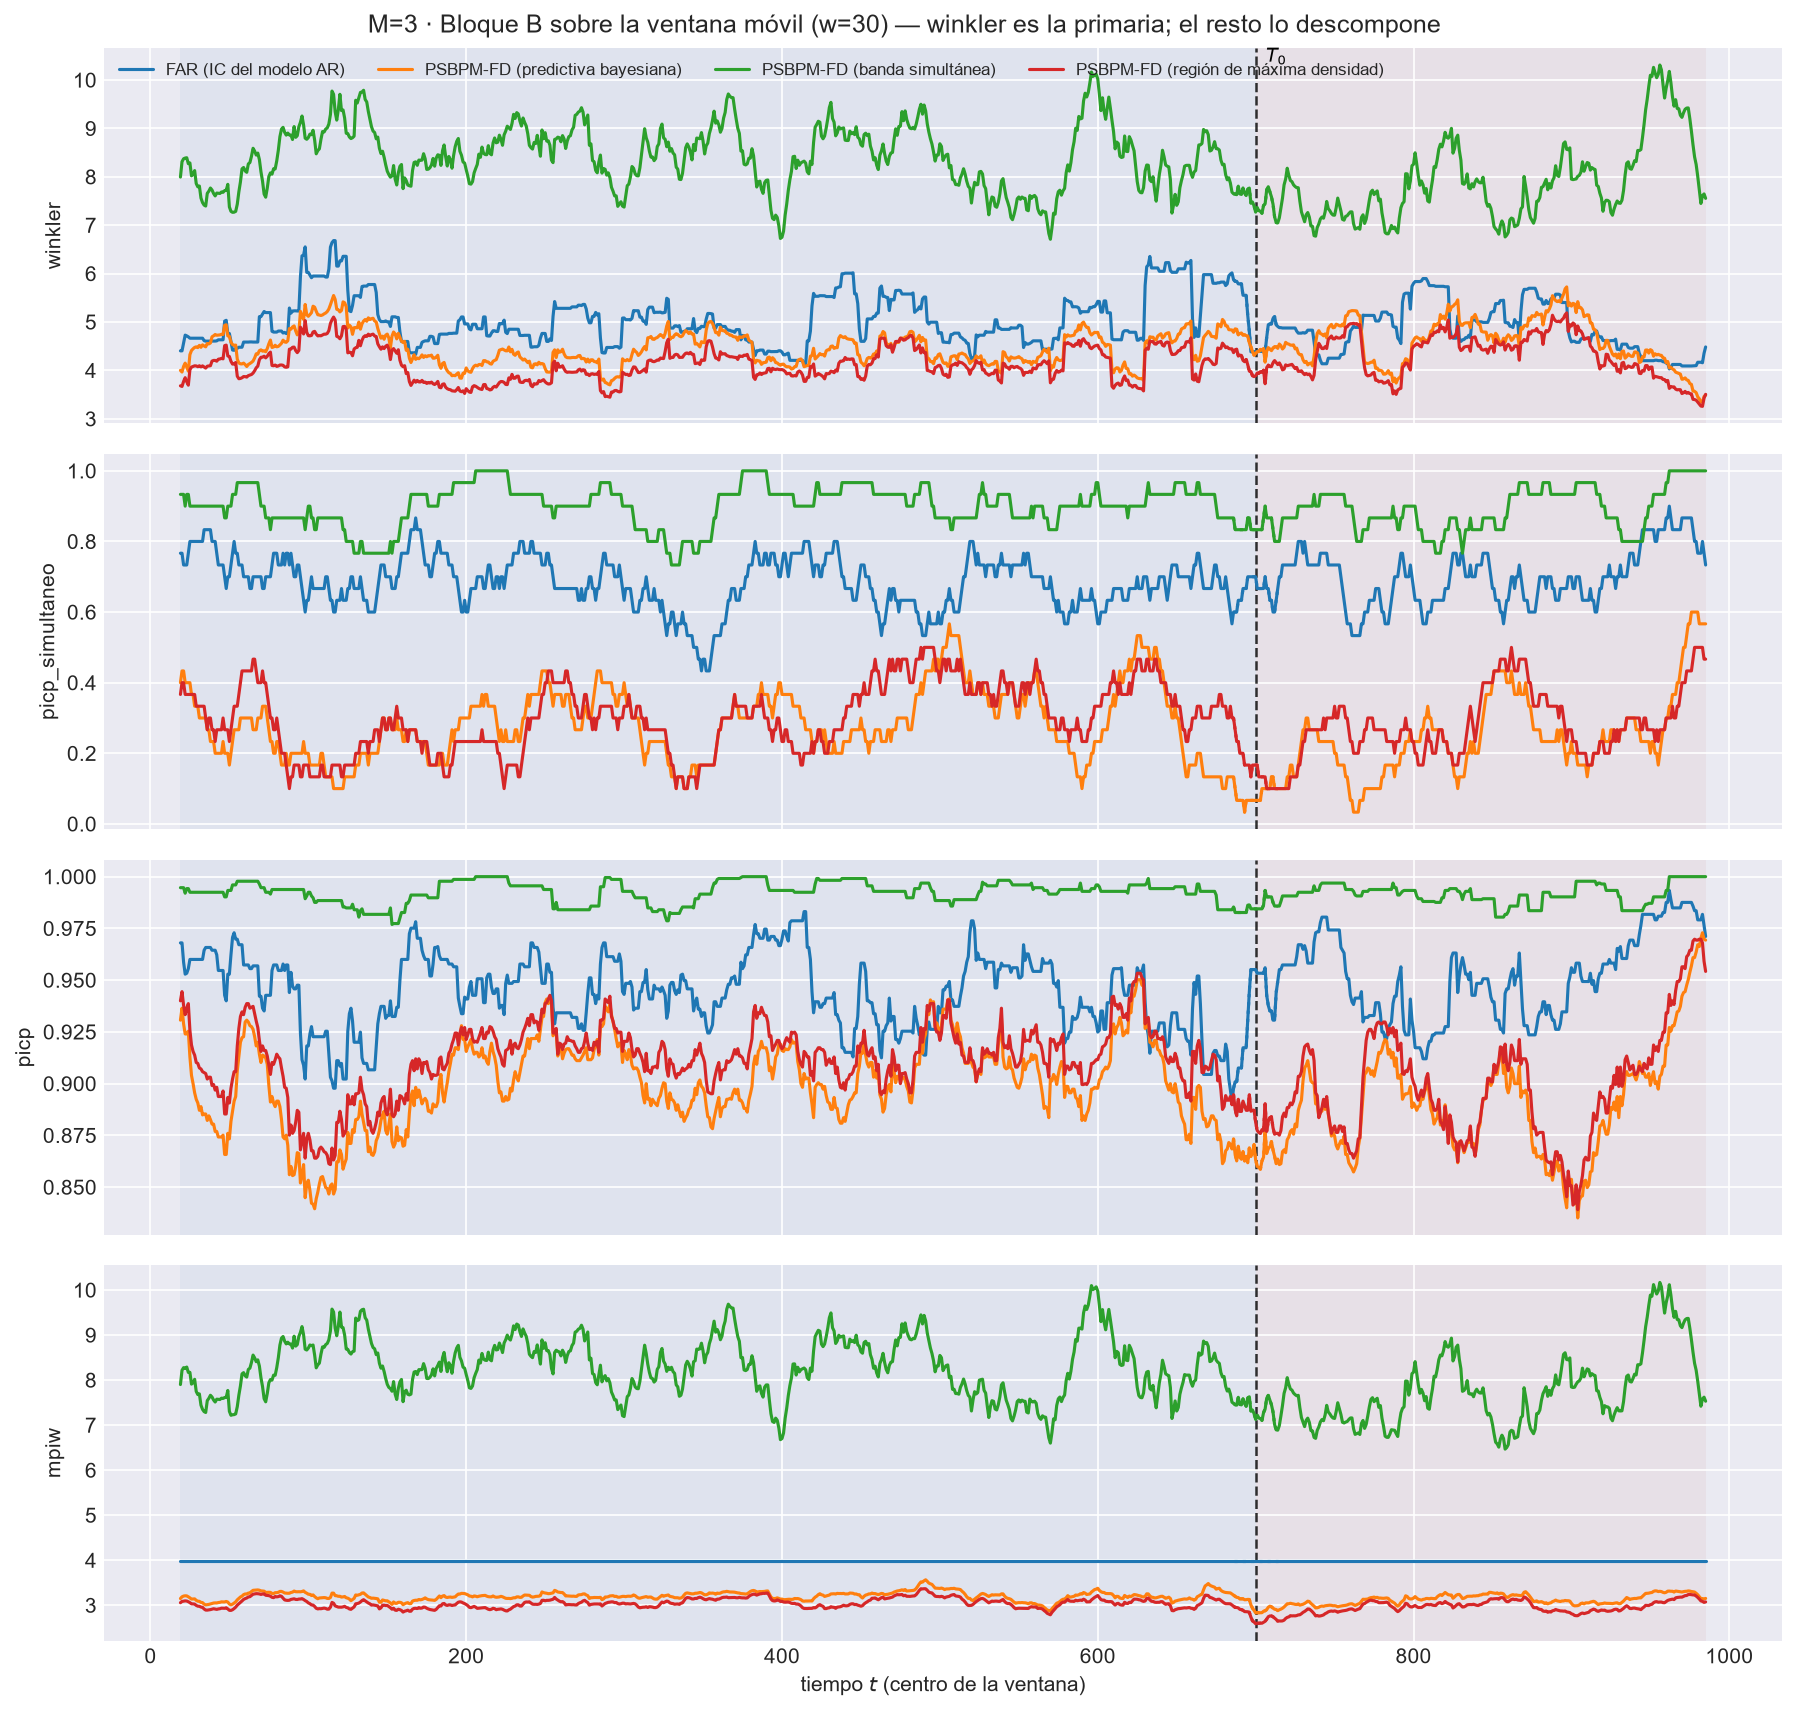

The data file committed next to this chart (first rows):
t_ini, t_fin, t_centro, bloque, n_ventana, cruza_T0, mise, rmse_f, mise_rel, mae_f, l2_medio, linf_max, linf_medio, q95_abs, razon_linf_l1, razon_agregacion, cobertura_puntual, ancho_medio, cobertura_simultanea, winkler, winkler_max_medio, winkler_max_glob, picp, mpiw
5, 34, 19, train, 30, False, 0.9069, 0.9523, 1.002, 0.7582, 0.8888, 2.949, 1.657, 1.549, 2.27, 0.9333, 0.968, 3.977, 0.7667, 4.404, 8.094, 47.57, 0.968, 3.977
6, 35, 20, train, 30, False, 0.9325, 0.9657, 1.012, 0.7738, 0.9042, 2.949, 1.672, 1.567, 2.241, 0.9364, 0.968, 3.977, 0.7667, 4.404, 8.094, 47.57, 0.968, 3.977
7, 36, 21, train, 30, False, 1.002, 1.001, 1.006, 0.7996, 0.9326, 2.949, 1.719, 1.614, 2.236, 0.9314, 0.9587, 3.977, 0.7333, 4.568, 9.199, 47.57, 0.9587, 3.977
8, 37, 22, train, 30, False, 1.045, 1.022, 1.001, 0.8144, 0.9482, 3.152, 1.747, 1.641, 2.227, 0.9273, 0.9529, 3.977, 0.7333, 4.729, 10.25, 47.57, 0.9529, 3.977
9, 38, 23, train, 30, False, 1.048, 1.024, 0.9999, 0.8161, 0.9494, 3.152, 1.744, 1.643, 2.221, 0.9273, 0.9533, 3.977, 0.7333, 4.713, 9.992, 47.57, 0.9533, 3.977
10, 39, 24, train, 30, False, 1.025, 1.012, 0.9679, 0.8065, 0.9366, 3.152, 1.711, 1.613, 2.207, 0.9253, 0.9556, 3.977, 0.7667, 4.693, 9.572, 47.57, 0.9556, 3.977
11, 40, 25, train, 30, False, 0.999, 0.9995, 0.9576, 0.7973, 0.9263, 3.152, 1.694, 1.595, 2.208, 0.9268, 0.96, 3.977, 0.8, 4.665, 9.132, 47.57, 0.96, 3.977
12, 41, 26, train, 30, False, 0.9637, 0.9817, 0.925, 0.7791, 0.9075, 3.152, 1.668, 1.573, 2.224, 0.9244, 0.96, 3.977, 0.8, 4.665, 9.132, 47.57, 0.96, 3.977
13, 42, 27, train, 30, False, 0.9301, 0.9644, 0.9029, 0.7642, 0.889, 3.152, 1.633, 1.541, 2.216, 0.9218, 0.96, 3.977, 0.8, 4.665, 9.132, 47.57, 0.96, 3.977
14, 43, 28, train, 30, False, 0.9142, 0.9561, 0.8932, 0.7546, 0.8775, 3.152, 1.609, 1.517, 2.214, 0.9178, 0.96, 3.977, 0.8, 4.665, 9.132, 47.57, 0.96, 3.977
15, 44, 29, train, 30, False, 0.9174, 0.9578, 0.8877, 0.7568, 0.8807, 3.152, 1.618, 1.527, 2.224, 0.9195, 0.96, 3.977, 0.8, 4.665, 9.132, 47.57, 0.96, 3.977
16, 45, 30, train, 30, False, 0.9517, 0.9755, 0.8921, 0.7753, 0.9016, 3.152, 1.652, 1.56, 2.212, 0.9242, 0.96, 3.977, 0.8, 4.665, 9.132, 47.57, 0.96, 3.977
17, 46, 31, train, 30, False, 0.9601, 0.9798, 0.8922, 0.7792, 0.9096, 3.152, 1.686, 1.589, 2.267, 0.9283, 0.96, 3.977, 0.8, 4.665, 9.132, 47.57, 0.96, 3.977
18, 47, 32, train, 30, False, 0.9645, 0.9821, 0.8908, 0.7807, 0.9134, 3.152, 1.702, 1.6, 2.292, 0.9301, 0.96, 3.977, 0.8, 4.665, 9.132, 47.57, 0.96, 3.977
19, 48, 33, train, 30, False, 0.957, 0.9782, 0.8802, 0.7764, 0.9085, 3.152, 1.701, 1.593, 2.306, 0.9287, 0.96, 3.977, 0.8, 4.665, 9.132, 47.57, 0.96, 3.977
20, 49, 34, train, 30, False, 0.9159, 0.957, 0.8469, 0.7588, 0.8886, 3.152, 1.662, 1.554, 2.302, 0.9286, 0.9644, 3.977, 0.8333, 4.614, 8.545, 47.57, 0.9644, 3.977
21, 50, 35, train, 30, False, 0.9109, 0.9544, 0.8437, 0.7586, 0.8863, 3.152, 1.662, 1.553, 2.302, 0.9287, 0.9658, 3.977, 0.8333, 4.604, 8.37, 47.57, 0.9658, 3.977
22, 51, 36, train, 30, False, 0.916, 0.9571, 0.8472, 0.7623, 0.8903, 3.152, 1.667, 1.558, 2.298, 0.9303, 0.9658, 3.977, 0.8333, 4.604, 8.37, 47.57, 0.9658, 3.977
23, 52, 37, train, 30, False, 0.9207, 0.9595, 0.8515, 0.7673, 0.8938, 3.152, 1.654, 1.547, 2.252, 0.9314, 0.9658, 3.977, 0.8333, 4.604, 8.37, 47.57, 0.9658, 3.977
24, 53, 38, train, 30, False, 0.9199, 0.9591, 0.8626, 0.7675, 0.8929, 3.152, 1.647, 1.54, 2.236, 0.931, 0.9658, 3.977, 0.8333, 4.604, 8.37, 47.57, 0.9658, 3.977
25, 54, 39, train, 30, False, 0.9535, 0.9765, 0.8714, 0.7824, 0.9113, 3.152, 1.674, 1.568, 2.229, 0.9332, 0.9644, 3.977, 0.8, 4.606, 8.426, 47.57, 0.9644, 3.977
26, 55, 40, train, 30, False, 0.9562, 0.9778, 0.8783, 0.7833, 0.9134, 3.152, 1.678, 1.576, 2.231, 0.9341, 0.9644, 3.977, 0.8, 4.606, 8.426, 47.57, 0.9644, 3.977
27, 56, 41, train, 30, False, 0.9272, 0.9629, 0.8943, 0.7668, 0.894, 3.152, 1.641, 1.54, 2.235, 0.9284, 0.9644, 3.977, 0.8, 4.606, 8.426, 47.57, 0.9644, 3.977
28, 57, 42, train, 30, False, 0.9606, 0.9801, 0.9103, 0.7815, 0.9112, 3.152, 1.666, 1.567, 2.231, 0.9297, 0.9622, 3.977, 0.7667, 4.61, 8.496, 47.57, 0.9622, 3.977
29, 58, 43, train, 30, False, 1.022, 1.011, 0.9143, 0.8071, 0.9394, 3.152, 1.702, 1.603, 2.22, 0.9292, 0.9547, 3.977, 0.7333, 4.632, 8.739, 47.57, 0.9547, 3.977
30, 59, 44, train, 30, False, 1.02, 1.01, 0.9177, 0.8084, 0.9378, 3.152, 1.685, 1.588, 2.182, 0.9286, 0.9547, 3.977, 0.7333, 4.632, 8.739, 47.57, 0.9547, 3.977
31, 60, 45, train, 30, False, 1.016, 1.008, 0.9048, 0.8078, 0.9356, 3.152, 1.673, 1.576, 2.169, 0.9284, 0.9547, 3.977, 0.7333, 4.632, 8.739, 47.57, 0.9547, 3.977
32, 61, 46, train, 30, False, 0.9657, 0.9827, 0.9129, 0.7844, 0.911, 3.152, 1.644, 1.546, 2.18, 0.9271, 0.9547, 3.977, 0.7333, 4.632, 8.739, 47.57, 0.9547, 3.977
33, 62, 47, train, 30, False, 1.09, 1.044, 0.91, 0.8267, 0.9575, 3.85, 1.732, 1.63, 2.178, 0.9173, 0.9427, 3.977, 0.7, 5.019, 11.19, 77.85, 0.9427, 3.977
34, 63, 48, train, 30, False, 1.093, 1.046, 0.9169, 0.8258, 0.9592, 3.85, 1.757, 1.652, 2.207, 0.9174, 0.94, 3.977, 0.6667, 5.035, 11.5, 77.85, 0.94, 3.977
35, 64, 49, train, 30, False, 0.9932, 0.9966, 0.9516, 0.7855, 0.918, 3.85, 1.706, 1.601, 2.253, 0.9211, 0.9529, 3.977, 0.7, 4.762, 10.06, 77.85, 0.9529, 3.977
36, 65, 50, train, 30, False, 0.9766, 0.9882, 0.9463, 0.7733, 0.909, 3.85, 1.706, 1.597, 2.291, 0.9198, 0.9529, 3.977, 0.7, 4.762, 10.06, 77.85, 0.9529, 3.977
37, 66, 51, train, 30, False, 0.9093, 0.9536, 1.016, 0.7501, 0.8823, 3.85, 1.659, 1.55, 2.289, 0.9252, 0.9622, 3.977, 0.7333, 4.598, 8.952, 77.85, 0.9622, 3.977
38, 67, 52, train, 30, False, 0.8504, 0.9222, 0.9796, 0.7323, 0.8589, 3.85, 1.614, 1.506, 2.286, 0.9314, 0.9707, 3.977, 0.7667, 4.421, 7.597, 77.85, 0.9707, 3.977
39, 68, 53, train, 30, False, 0.829, 0.9105, 0.9329, 0.7218, 0.8486, 3.85, 1.598, 1.489, 2.294, 0.9321, 0.9729, 3.977, 0.8, 4.415, 7.484, 77.85, 0.9729, 3.977
40, 69, 54, train, 30, False, 0.8482, 0.921, 0.951, 0.7279, 0.8594, 3.85, 1.64, 1.526, 2.33, 0.9331, 0.9698, 3.977, 0.7667, 4.456, 8.13, 77.85, 0.9698, 3.977
41, 70, 55, train, 30, False, 0.8256, 0.9086, 0.9762, 0.7153, 0.8468, 3.85, 1.632, 1.522, 2.357, 0.932, 0.9698, 3.977, 0.7667, 4.456, 8.13, 77.85, 0.9698, 3.977
42, 71, 56, train, 30, False, 0.8536, 0.9239, 1.002, 0.7277, 0.8626, 3.85, 1.668, 1.554, 2.364, 0.9336, 0.9671, 3.977, 0.7333, 4.479, 8.531, 77.85, 0.9671, 3.977
43, 72, 57, train, 30, False, 0.845, 0.9192, 1.007, 0.7202, 0.854, 3.85, 1.658, 1.543, 2.374, 0.929, 0.9671, 3.977, 0.7333, 4.479, 8.531, 77.85, 0.9671, 3.977
44, 73, 58, train, 30, False, 0.856, 0.9252, 1.021, 0.7284, 0.8624, 3.85, 1.677, 1.559, 2.375, 0.9321, 0.9671, 3.977, 0.7333, 4.479, 8.531, 77.85, 0.9671, 3.977
45, 74, 59, train, 30, False, 0.9264, 0.9625, 1.032, 0.7563, 0.8957, 3.85, 1.726, 1.608, 2.361, 0.9306, 0.9573, 3.977, 0.7, 4.585, 9.223, 77.85, 0.9573, 3.977
46, 75, 60, train, 30, False, 0.8976, 0.9474, 1.035, 0.7409, 0.8796, 3.85, 1.707, 1.589, 2.387, 0.9284, 0.9573, 3.977, 0.7, 4.585, 9.223, 77.85, 0.9573, 3.977
47, 76, 61, train, 30, False, 0.8981, 0.9477, 1.028, 0.744, 0.88, 3.85, 1.695, 1.581, 2.346, 0.9285, 0.9573, 3.977, 0.7, 4.585, 9.223, 77.85, 0.9573, 3.977
48, 77, 62, train, 30, False, 0.9143, 0.9562, 1.043, 0.753, 0.8902, 3.85, 1.705, 1.594, 2.315, 0.931, 0.9573, 3.977, 0.7, 4.585, 9.223, 77.85, 0.9573, 3.977
49, 78, 63, train, 30, False, 0.9386, 0.9688, 1.055, 0.7639, 0.9038, 3.85, 1.725, 1.618, 2.308, 0.9329, 0.9556, 3.977, 0.6667, 4.588, 9.297, 77.85, 0.9556, 3.977
50, 79, 64, train, 30, False, 0.9408, 0.9699, 1.051, 0.7654, 0.9052, 3.85, 1.732, 1.625, 2.314, 0.9333, 0.9556, 3.977, 0.6667, 4.588, 9.297, 77.85, 0.9556, 3.977
51, 80, 65, train, 30, False, 0.91, 0.954, 1.043, 0.7465, 0.8832, 3.85, 1.691, 1.587, 2.313, 0.9258, 0.9569, 3.977, 0.7, 4.586, 9.225, 77.85, 0.9569, 3.977
52, 81, 66, train, 30, False, 0.9115, 0.9547, 1.045, 0.7472, 0.8842, 3.85, 1.694, 1.589, 2.317, 0.9261, 0.9569, 3.977, 0.7, 4.586, 9.225, 77.85, 0.9569, 3.977
53, 82, 67, train, 30, False, 0.9029, 0.9502, 1.038, 0.7395, 0.8775, 3.85, 1.697, 1.592, 2.358, 0.9235, 0.9569, 3.977, 0.7, 4.586, 9.225, 77.85, 0.9569, 3.977
54, 83, 68, train, 30, False, 0.9147, 0.9564, 1.044, 0.7463, 0.887, 3.85, 1.722, 1.616, 2.377, 0.9274, 0.9569, 3.977, 0.7, 4.586, 9.225, 77.85, 0.9569, 3.977
55, 84, 69, train, 30, False, 1.037, 1.019, 1.074, 0.7793, 0.9225, 4.278, 1.794, 1.685, 2.378, 0.9057, 0.9422, 3.977, 0.7, 5.111, 12.13, 93.01, 0.9422, 3.977
56, 85, 70, train, 30, False, 1.039, 1.019, 1.084, 0.7822, 0.9238, 4.278, 1.792, 1.679, 2.364, 0.9062, 0.9422, 3.977, 0.7, 5.111, 12.13, 93.01, 0.9422, 3.977
57, 86, 71, train, 30, False, 1.084, 1.041, 1.106, 0.8028, 0.9499, 4.278, 1.842, 1.727, 2.363, 0.9126, 0.9364, 3.977, 0.6667, 5.164, 12.63, 93.01, 0.9364, 3.977
58, 87, 72, train, 30, False, 1.065, 1.032, 1.096, 0.7925, 0.9414, 4.278, 1.856, 1.737, 2.406, 0.9123, 0.9351, 3.977, 0.6667, 5.216, 13.35, 93.01, 0.9351, 3.977
59, 88, 73, train, 30, False, 1.005, 1.002, 1.054, 0.7665, 0.9144, 4.278, 1.828, 1.71, 2.434, 0.9122, 0.9427, 3.977, 0.7, 5.194, 13.1, 93.01, 0.9427, 3.977
60, 89, 74, train, 30, False, 1.009, 1.004, 1.048, 0.7689, 0.9172, 4.278, 1.842, 1.719, 2.448, 0.9132, 0.9427, 3.977, 0.7, 5.194, 13.1, 93.01, 0.9427, 3.977
61, 90, 75, train, 30, False, 0.9981, 0.9991, 1.048, 0.7639, 0.911, 4.278, 1.83, 1.706, 2.444, 0.9119, 0.9427, 3.977, 0.7, 5.194, 13.1, 93.01, 0.9427, 3.977
62, 91, 76, train, 30, False, 1.012, 1.006, 1.045, 0.7704, 0.9201, 4.278, 1.841, 1.719, 2.443, 0.9145, 0.9427, 3.977, 0.7, 5.194, 13.1, 93.01, 0.9427, 3.977
63, 92, 77, train, 30, False, 0.8961, 0.9466, 1.053, 0.733, 0.879, 4.278, 1.759, 1.641, 2.439, 0.9286, 0.9547, 3.977, 0.7333, 4.808, 10.65, 93.01, 0.9547, 3.977
64, 93, 78, train, 30, False, 0.875, 0.9354, 1.044, 0.7236, 0.8675, 4.278, 1.73, 1.614, 2.432, 0.9274, 0.9573, 3.977, 0.7667, 4.792, 10.34, 93.01, 0.9573, 3.977
... 3,808 more rows
